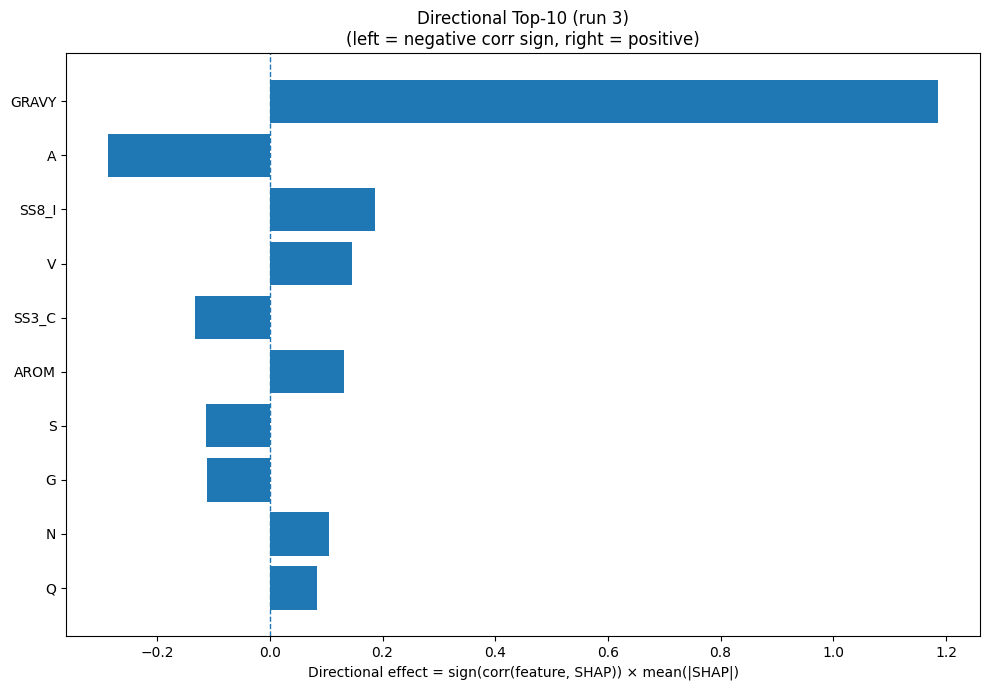

Data behind this chart, as committed beside it:
Index, Feature, CorrSign, MeanAbsSHAP, DirectionalEffect
32, GRAVY, 1.0, 1.187, 1.187
0, A, -1.0, 0.2879, -0.2879
26, SS8_I, 1.0, 0.1866, 0.1866
17, V, 1.0, 0.1452, 0.1452
22, SS3_C, -1.0, 0.1336, -0.1336
33, AROM, 1.0, 0.1322, 0.1322
15, S, -1.0, 0.1138, -0.1138
5, G, -1.0, 0.1116, -0.1116
11, N, 1.0, 0.1045, 0.1045
13, Q, 1.0, 0.0838, 0.0838
21, SS3_E, 1.0, 0.08265, 0.08265
23, SS8_H, 1.0, 0.07068, 0.07068
14, R, -1.0, 0.06751, -0.06751
2, D, -1.0, 0.06548, -0.06548
31, ASA, -1.0, 0.06507, -0.06507
8, K, 1.0, 0.06272, 0.06272
3, E, -1.0, 0.05737, -0.05737
1, C, 1.0, 0.05562, 0.05562
16, T, -1.0, 0.05401, -0.05401
4, F, -1.0, 0.04904, -0.04904
20, SS3_H, 1.0, 0.0482, 0.0482
29, SS8_S, -1.0, 0.04746, -0.04746
6, H, -1.0, 0.04693, -0.04693
18, W, -1.0, 0.03383, -0.03383
12, P, -1.0, 0.03247, -0.03247
19, Y, 1.0, 0.02993, 0.02993
30, SS8_-, -1.0, 0.02407, -0.02407
27, SS8_B, -1.0, 0.02335, -0.02335
24, SS8_E, 1.0, 0.02039, 0.02039
25, SS8_G, 1.0, 0.01927, 0.01927
7, I, -1.0, 0.01856, -0.01856
9, L, -1.0, 0.01705, -0.01705
10, M, -1.0, 0.01515, -0.01515
28, SS8_T, -1.0, 0.01025, -0.01025
